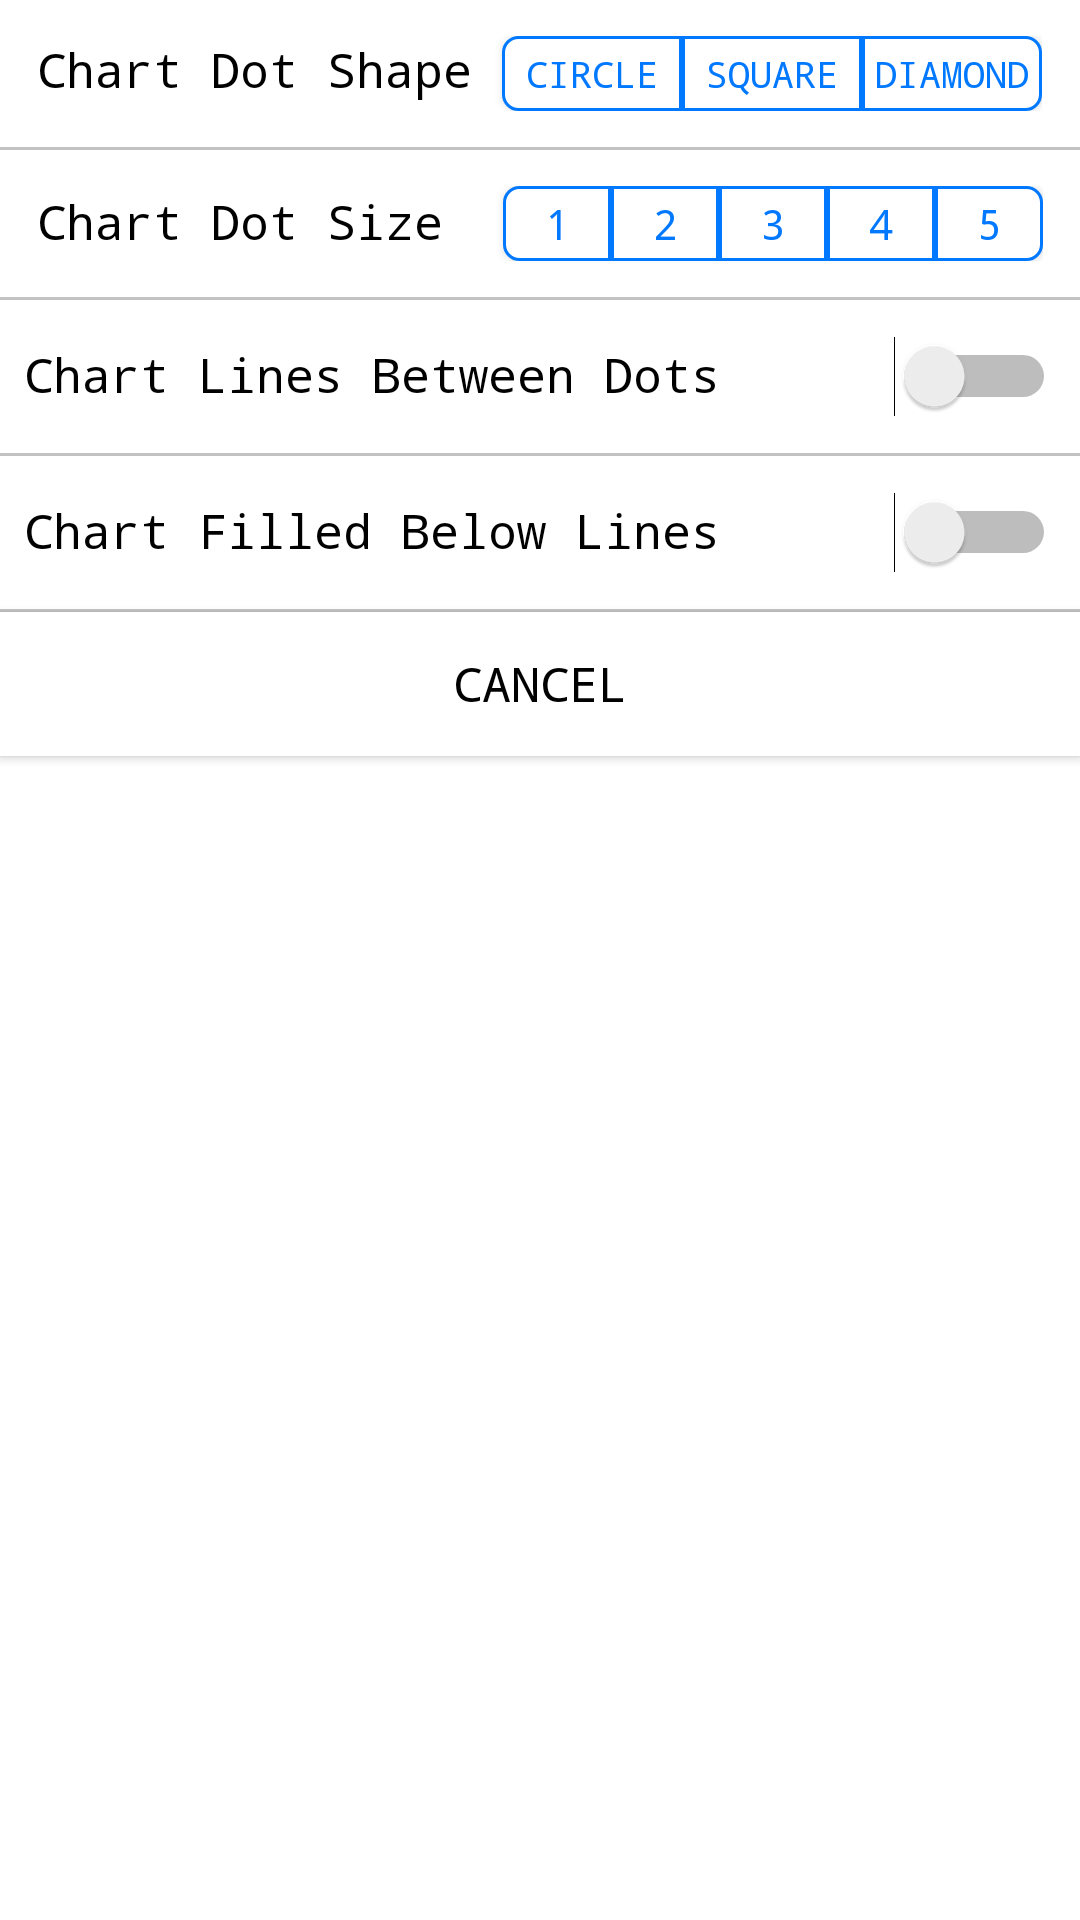

Produce the Android XML layout that renders to this screen, including the resource entries it uses.
<!-- AndroidManifest.xml: application theme Theme.AppCompat.Light.NoActionBar -->
<!-- res/layout/result_data_dialog_dotprefer.xml -->
<?xml version="1.0" encoding="utf-8"?>
<LinearLayout xmlns:android="http://schemas.android.com/apk/res/android"
    android:layout_width="match_parent"
    android:layout_height="wrap_content"
    android:orientation="vertical"
    android:background="@color/colorWhite" >

    <LinearLayout
        android:layout_width="wrap_content"
        android:layout_height="wrap_content"
        android:layout_gravity="center"
        android:layout_marginTop="12dp"
        android:layout_marginBottom="12dp"
        android:orientation="horizontal" >

        <TextView
            android:layout_width="wrap_content"
            android:layout_height="wrap_content"
            android:background="@color/colorWhite"
            android:text="@string/dotShape"
            android:textSize="16sp"
            android:textColor="@color/colorBlack"
            android:typeface="monospace"/>

        <Button
            android:id="@+id/result_data_dialog_dotshape_circle"
            android:layout_width="60dp"
            android:layout_height="25dp"
            android:layout_marginStart="@dimen/dp_10dp"
            android:background="@drawable/button_left_unselected"
            android:textAlignment="center"
            android:typeface="monospace"
            android:textSize="12sp"
            android:textColor="@color/colorBrightBlue"
            android:text="Circle"/>

        <Button
            android:id="@+id/result_data_dialog_dotshape_square"
            android:layout_width="60dp"
            android:layout_height="25dp"
            android:background="@drawable/button_center_unselected"
            android:textAlignment="center"
            android:typeface="monospace"
            android:textSize="12sp"
            android:textColor="@color/colorBrightBlue"
            android:text="Square" />

        <Button
            android:id="@+id/result_data_dialog_dotshape_diamond"
            android:layout_width="60dp"
            android:layout_height="25dp"
            android:background="@drawable/button_right_unselected"
            android:textAlignment="center"
            android:typeface="monospace"
            android:textSize="12sp"
            android:textColor="@color/colorBrightBlue"
            android:text="Diamond"/>

    </LinearLayout>

    <TextView
        android:layout_width="match_parent"
        android:layout_height="1dp"
        android:layout_gravity="center"
        android:background="@drawable/grayline" />

    <LinearLayout
        android:layout_width="wrap_content"
        android:layout_height="wrap_content"
        android:layout_gravity="center"
        android:layout_marginTop="12dp"
        android:layout_marginBottom="12dp"
        android:orientation="horizontal" >

        <TextView
            android:layout_width="wrap_content"
            android:layout_height="wrap_content"
            android:background="@color/colorWhite"
            android:text="@string/dotSize"
            android:textSize="16sp"
            android:textColor="@color/colorBlack"
            android:typeface="monospace"/>

        <Button
            android:id="@+id/result_data_dialog_dotsize_1"
            android:layout_width="36dp"
            android:layout_height="25dp"
            android:background="@drawable/button_left_unselected"
            android:textAlignment="center"
            android:typeface="monospace"
            android:textSize="14sp"
            android:layout_marginStart="20dp"
            android:textColor="@color/colorBrightBlue"
            android:text="1"/>

        <Button
            android:id="@+id/result_data_dialog_dotsize_2"
            android:layout_width="36dp"
            android:layout_height="25dp"
            android:background="@drawable/button_center_unselected"
            android:textAlignment="center"
            android:typeface="monospace"
            android:textSize="14sp"
            android:textColor="@color/colorBrightBlue"
            android:text="2"/>

        <Button
            android:id="@+id/result_data_dialog_dotsize_3"
            android:layout_width="36dp"
            android:layout_height="25dp"
            android:background="@drawable/button_center_unselected"
            android:textAlignment="center"
            android:typeface="monospace"
            android:textSize="14sp"
            android:textColor="@color/colorBrightBlue"
            android:text="3"/>

        <Button
            android:id="@+id/result_data_dialog_dotsize_4"
            android:layout_width="36dp"
            android:layout_height="25dp"
            android:background="@drawable/button_center_unselected"
            android:textAlignment="center"
            android:typeface="monospace"
            android:textSize="14sp"
            android:textColor="@color/colorBrightBlue"
            android:text="4"/>

        <Button
            android:id="@+id/result_data_dialog_dotsize_5"
            android:layout_width="36dp"
            android:layout_height="25dp"
            android:background="@drawable/button_right_unselected"
            android:textAlignment="center"
            android:typeface="monospace"
            android:textSize="14sp"
            android:textColor="@color/colorBrightBlue"
            android:text="5"/>

    </LinearLayout>

    <TextView
        android:layout_width="match_parent"
        android:layout_height="1dp"
        android:layout_gravity="center"
        android:background="@drawable/grayline" />

    <LinearLayout
        android:layout_width="wrap_content"
        android:layout_height="wrap_content"
        android:layout_gravity="center"
        android:layout_marginTop="12dp"
        android:layout_marginBottom="12dp"
        android:orientation="horizontal" >

        <TextView
            android:layout_width="290dp"
            android:layout_height="wrap_content"
            android:background="@color/colorWhite"
            android:text="@string/dotLines"
            android:textSize="16sp"
            android:textColor="@color/colorBlack"
            android:typeface="monospace"/>

        <Switch
            android:id="@+id/result_data_dialog_dotprefer_dotlines"
            android:layout_width="wrap_content"
            android:layout_height="wrap_content" />

    </LinearLayout>

    <TextView
        android:layout_width="match_parent"
        android:layout_height="1dp"
        android:layout_gravity="center"
        android:background="@drawable/grayline" />

    <LinearLayout
        android:layout_width="wrap_content"
        android:layout_height="wrap_content"
        android:layout_gravity="center"
        android:layout_marginTop="12dp"
        android:layout_marginBottom="12dp"
        android:orientation="horizontal" >

        <TextView
            android:id="@+id/result_data_dialog_dotprefer_linefilledtext"
            android:layout_width="290dp"
            android:layout_height="wrap_content"
            android:background="@color/colorWhite"
            android:text="@string/chartFilled"
            android:textSize="16sp"
            android:textColor="@color/colorBlack"
            android:typeface="monospace"/>

        <Switch
            android:id="@+id/result_data_dialog_dotprefer_linefilled"
            android:layout_width="wrap_content"
            android:layout_height="wrap_content" />

    </LinearLayout>

    <TextView
        android:layout_width="match_parent"
        android:layout_height="1dp"
        android:layout_gravity="center"
        android:background="@drawable/grayline" />

    <Button
        android:id="@+id/result_data_dialog_dotprefer_cancel"
        android:layout_width="match_parent"
        android:layout_height="wrap_content"
        android:background="@color/colorWhite"
        android:textSize="16sp"
        android:typeface="monospace"
        android:text="@string/Pop_Cancel"
        android:textColor="@color/colorBlack"/>


</LinearLayout>
<!-- resources referenced by this layout -->
<resources>
  <color name="colorBlack">#000000</color>
  <color name="colorBrightBlue">#0078FF</color>
  <color name="colorWhite">#FFFFFF</color>
  <dimen name="dp_10dp">10dp</dimen>
  <!-- drawable button_center_unselected (drawable) -->
  <?xml version="1.0" encoding="utf-8"?>
  <shape xmlns:android="http://schemas.android.com/apk/res/android"
      android:shape="rectangle" >
  
      <solid android:color="@color/colorWhite" />
  
      <stroke android:color="@color/colorBrightBlue"
          android:width="1dp" />
  
  </shape>
  <!-- drawable button_left_unselected (drawable) -->
  <?xml version="1.0" encoding="utf-8"?>
  <shape xmlns:android="http://schemas.android.com/apk/res/android"
      android:shape="rectangle">
  
      <solid
          android:color="@color/colorWhite" />
  
      <corners android:topLeftRadius="5dp"
          android:bottomLeftRadius="5dp" />
  
      <stroke android:color="@color/colorBrightBlue"
          android:width="1dp"/>
  </shape>
  <!-- drawable button_right_unselected (drawable) -->
  <?xml version="1.0" encoding="utf-8"?>
  <shape xmlns:android="http://schemas.android.com/apk/res/android"
      android:shape="rectangle">
  
      <solid
          android:color="@color/colorWhite" />
  
      <corners android:topRightRadius="5dp"
          android:bottomRightRadius="5dp" />
  
      <stroke android:color="@color/colorBrightBlue"
          android:width="1dp"/>
  </shape>
  <!-- drawable grayline (drawable) -->
  <?xml version="1.0" encoding="utf-8"?>
  <shape xmlns:android="http://schemas.android.com/apk/res/android"
      android:shape="rectangle">
  
      <solid android:color="@color/colorMediumGray" />
  
      <size
          android:width="350dp"
          android:height="1dp" />
  
  
  
  </shape>
  <string name="Pop_Cancel">Cancel</string>
  <string name="chartFilled">Chart Filled Below Lines</string>
  <string name="dotLines">Chart Lines Between Dots</string>
  <string name="dotShape">Chart Dot Shape</string>
  <string name="dotSize">Chart Dot Size</string>
  <color name="colorMediumGray">#C2C2C2</color>
</resources>
